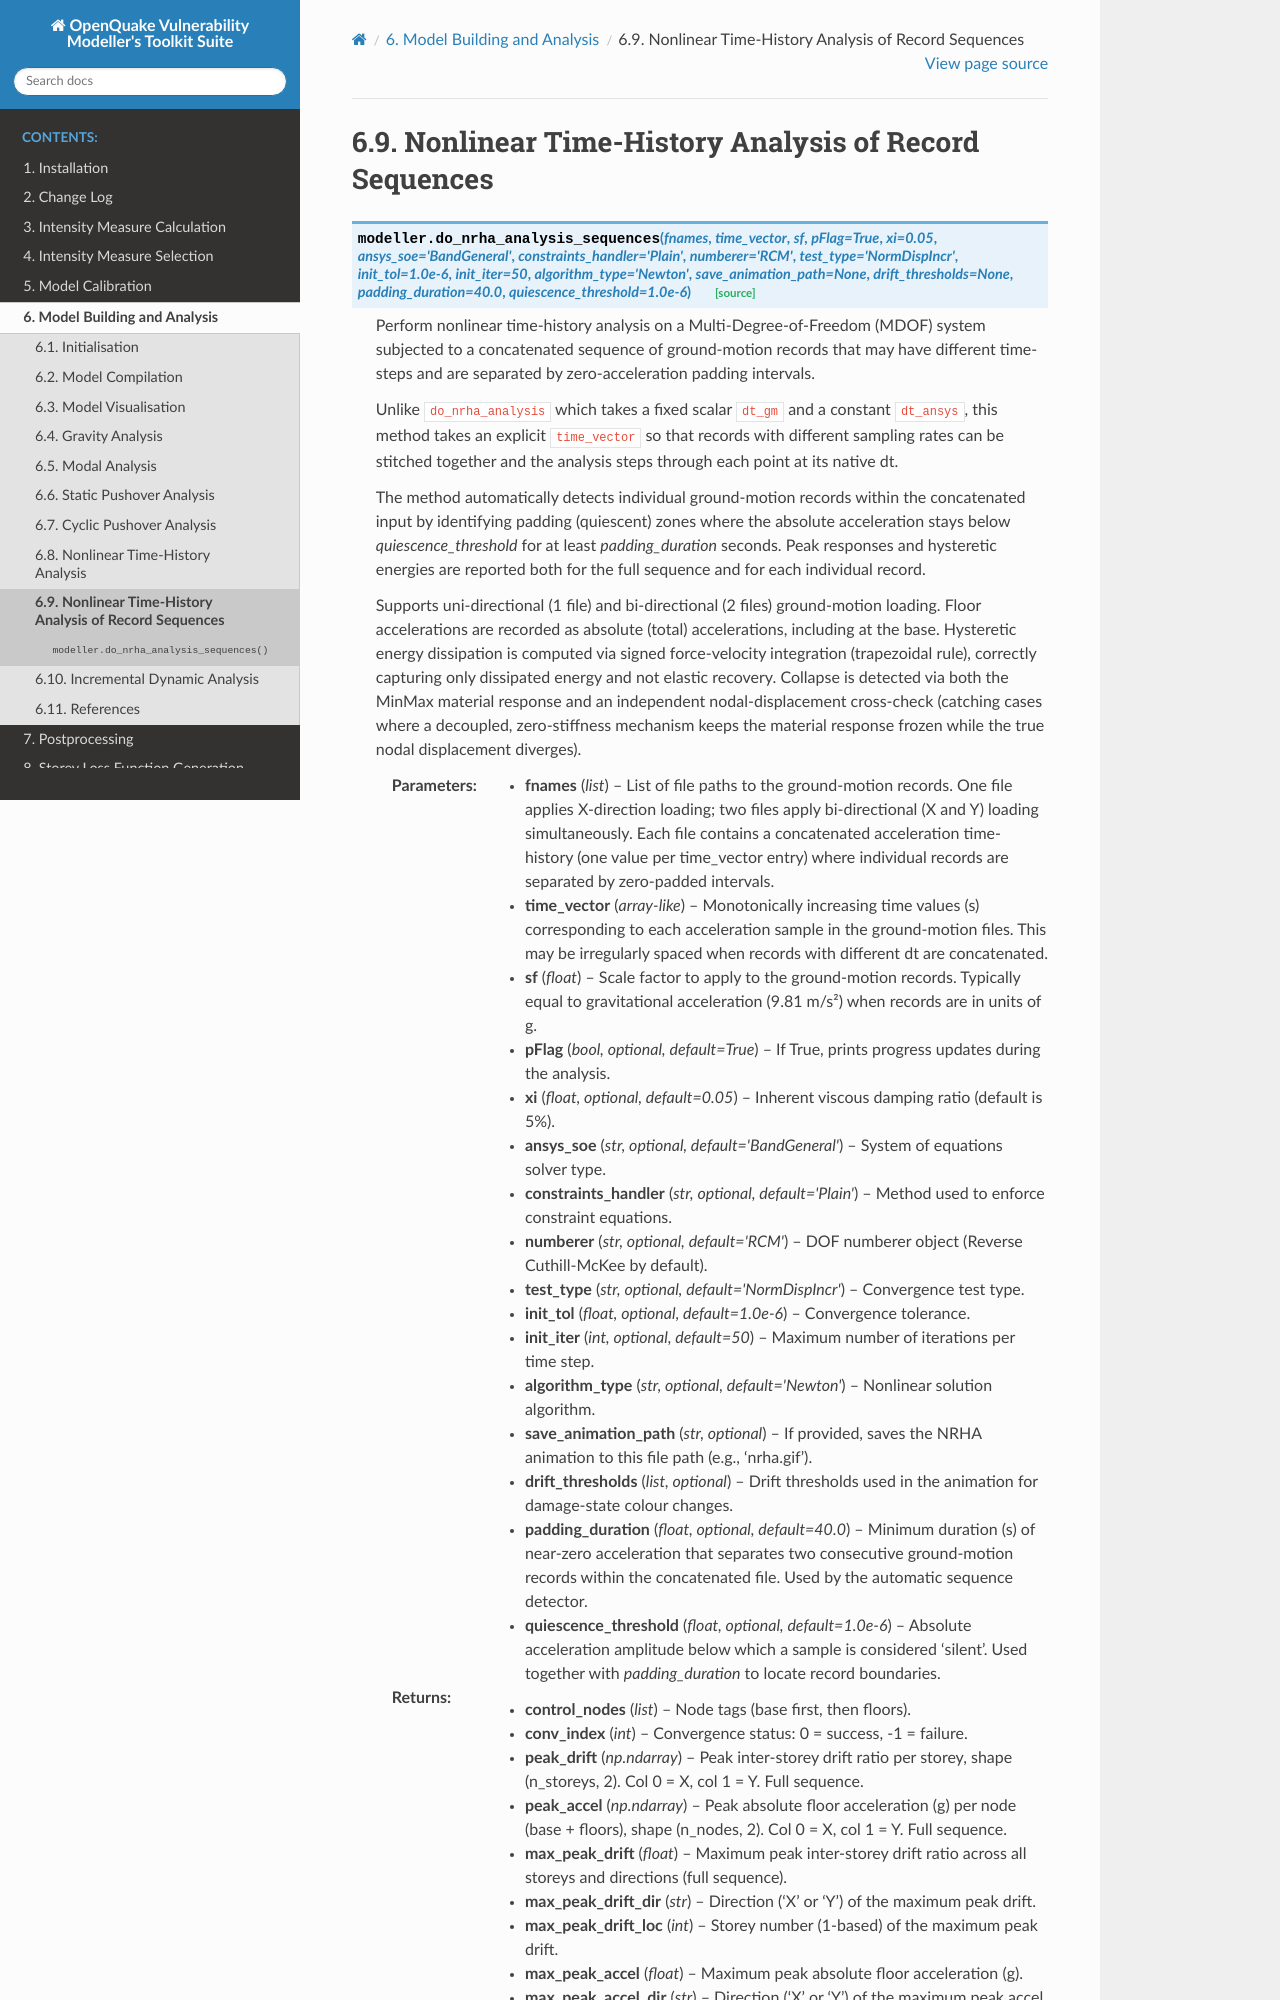

repository: GEMScienceTools/oq-vmtk · page: contents/mod/do_nrha_analysis_sequences.html · generator: sphinx

Nonlinear Time-History Analysis of Record Sequences
===================================================

.. automethod:: openquake.vmtk.modeller.modeller.do_nrha_analysis_sequences

.. admonition:: Theoretical Background

   ``do_nrha_analysis`` takes a fixed time step. This method instead takes an
   explicit ``time_vector``, so that records with different sampling rates can
   be concatenated into a single input (for example a mainshock followed by an
   aftershock, separated by zero-acceleration padding) and the structure is
   integrated through the whole sequence, carrying its accumulated damage from
   one record to the next.

   **Record detection.** Individual records are located automatically as the
   stretches between *quiescent* zones, where the absolute acceleration stays
   below ``quiescence_threshold`` for at least ``padding_duration`` seconds.
   Their time windows are returned in ``sequence_boundaries``.
